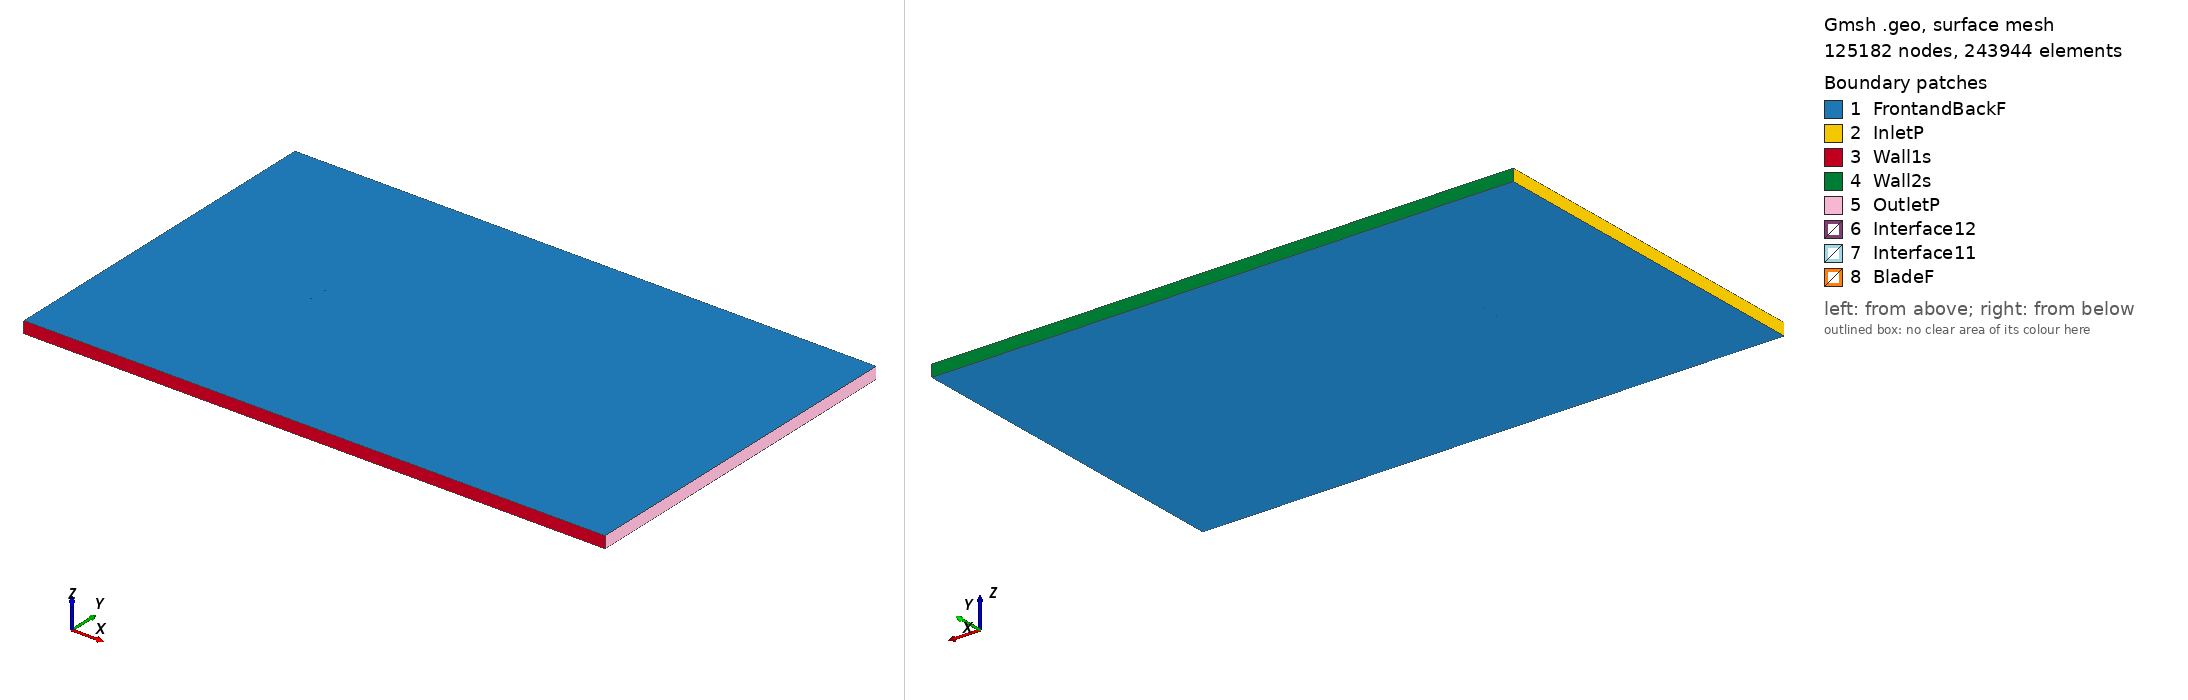

Gmsh geometry script, surface-meshed: 125182 nodes, 243944 surface elements. Boundary patches (legend numbers): 1 FrontandBackF, 2 InletP, 3 Wall1s, 4 Wall2s, 5 OutletP, 6 Interface12, 7 Interface11, 8 BladeF. Left view from above one corner, right view from below the opposite corner. Legend entries are the model's physical surfaces. The drawing asked Gmsh for element sizes between 1% and 20% of the model's largest extent; the script's own settings can give other sizes.

=== s802_tsr_5.9104_aoa_4.2774.geo (drawn) ===
SetFactory("OpenCASCADE");

Point(1) = {0.074983, 0.730775, 0, 1.0};
Point(2) = {0.072043, 0.731772, 0, 1.0};
Point(3) = {0.067649, 0.733172, 0, 1.0};
Point(4) = {0.062589, 0.734715, 0, 1.0};
Point(5) = {0.056945, 0.736377, 0, 1.0};
Point(6) = {0.050798, 0.738128, 0, 1.0};
Point(7) = {0.044238, 0.739930, 0, 1.0};
Point(8) = {0.037354, 0.741740, 0, 1.0};
Point(9) = {0.030237, 0.743503, 0, 1.0};
Point(10) = {0.022974, 0.745161, 0, 1.0};
Point(11) = {0.015649, 0.746633, 0, 1.0};
Point(12) = {0.008286, 0.747820, 0, 1.0};
Point(13) = {0.000855, 0.748710, 0, 1.0};
Point(14) = {-0.006610, 0.749353, 0, 1.0};
Point(15) = {-0.014020, 0.749775, 0, 1.0};
Point(16) = {-0.021303, 0.749989, 0, 1.0};
Point(17) = {-0.028377, 0.750000, 0, 1.0};
Point(18) = {-0.035167, 0.749820, 0, 1.0};
Point(19) = {-0.041604, 0.749457, 0, 1.0};
Point(20) = {-0.047620, 0.748924, 0, 1.0};
Point(21) = {-0.053153, 0.748230, 0, 1.0};
Point(22) = {-0.058142, 0.747391, 0, 1.0};
Point(23) = {-0.062541, 0.746424, 0, 1.0};
Point(24) = {-0.066302, 0.745345, 0, 1.0};
Point(25) = {-0.069393, 0.744171, 0, 1.0};
Point(26) = {-0.071788, 0.742924, 0, 1.0};
Point(27) = {-0.073477, 0.741628, 0, 1.0};
Point(28) = {-0.074479, 0.740331, 0, 1.0};
Point(29) = {-0.074791, 0.739396, 0, 1.0};
Point(30) = {-0.074788, 0.739136, 0, 1.0};
Point(31) = {-0.074255, 0.738161, 0, 1.0};
Point(32) = {-0.072780, 0.737329, 0, 1.0};
Point(33) = {-0.070419, 0.736534, 0, 1.0};
Point(34) = {-0.067209, 0.735798, 0, 1.0};
Point(35) = {-0.063185, 0.735119, 0, 1.0};
Point(36) = {-0.058386, 0.734497, 0, 1.0};
Point(37) = {-0.052865, 0.733930, 0, 1.0};
Point(38) = {-0.046678, 0.733412, 0, 1.0};
Point(39) = {-0.039895, 0.732935, 0, 1.0};
Point(40) = {-0.032598, 0.732494, 0, 1.0};
Point(41) = {-0.024871, 0.732084, 0, 1.0};
Point(42) = {-0.016810, 0.731706, 0, 1.0};
Point(43) = {-0.008515, 0.731358, 0, 1.0};
Point(44) = {-0.000086, 0.731046, 0, 1.0};
Point(45) = {0.008369, 0.730781, 0, 1.0};
Point(46) = {0.016746, 0.730590, 0, 1.0};
Point(47) = {0.024963, 0.730524, 0, 1.0};
Point(48) = {0.033022, 0.730629, 0, 1.0};
Point(49) = {0.040952, 0.730814, 0, 1.0};
Point(50) = {0.048661, 0.730928, 0, 1.0};
Point(51) = {0.055980, 0.730879, 0, 1.0};
Point(52) = {0.062736, 0.730623, 0, 1.0};
Point(53) = {0.068737, 0.730138, 0, 1.0};
Point(54) = {0.073778, 0.729482, 0, 1.0};
Point(55) = {0.074873, 0.729305, 0, 1.0};
Point(56) = {-0.074983, -0.730775, 0, 1.0};
Point(57) = {-0.072043, -0.731772, 0, 1.0};
Point(58) = {-0.067649, -0.733172, 0, 1.0};
Point(59) = {-0.062589, -0.734715, 0, 1.0};
Point(60) = {-0.056945, -0.736377, 0, 1.0};
Point(61) = {-0.050798, -0.738128, 0, 1.0};
Point(62) = {-0.044238, -0.739930, 0, 1.0};
Point(63) = {-0.037354, -0.741740, 0, 1.0};
Point(64) = {-0.030237, -0.743503, 0, 1.0};
Point(65) = {-0.022974, -0.745161, 0, 1.0};
Point(66) = {-0.015649, -0.746633, 0, 1.0};
Point(67) = {-0.008286, -0.747820, 0, 1.0};
Point(68) = {-0.000855, -0.748710, 0, 1.0};
Point(69) = {0.006610, -0.749353, 0, 1.0};
Point(70) = {0.014020, -0.749775, 0, 1.0};
Point(71) = {0.021303, -0.749989, 0, 1.0};
Point(72) = {0.028377, -0.750000, 0, 1.0};
Point(73) = {0.035167, -0.749820, 0, 1.0};
Point(74) = {0.041604, -0.749457, 0, 1.0};
Point(75) = {0.047620, -0.748924, 0, 1.0};
Point(76) = {0.053153, -0.748230, 0, 1.0};
Point(77) = {0.058142, -0.747391, 0, 1.0};
Point(78) = {0.062541, -0.746424, 0, 1.0};
Point(79) = {0.066302, -0.745345, 0, 1.0};
Point(80) = {0.069393, -0.744171, 0, 1.0};
Point(81) = {0.071788, -0.742924, 0, 1.0};
Point(82) = {0.073477, -0.741628, 0, 1.0};
Point(83) = {0.074479, -0.740331, 0, 1.0};
Point(84) = {0.074791, -0.739396, 0, 1.0};
Point(85) = {0.074788, -0.739136, 0, 1.0};
Point(86) = {0.074255, -0.738161, 0, 1.0};
Point(87) = {0.072780, -0.737329, 0, 1.0};
Point(88) = {0.070419, -0.736534, 0, 1.0};
Point(89) = {0.067209, -0.735798, 0, 1.0};
Point(90) = {0.063185, -0.735119, 0, 1.0};
Point(91) = {0.058386, -0.734497, 0, 1.0};
Point(92) = {0.052865, -0.733930, 0, 1.0};
Point(93) = {0.046678, -0.733412, 0, 1.0};
Point(94) = {0.039895, -0.732935, 0, 1.0};
Point(95) = {0.032598, -0.732494, 0, 1.0};
Point(96) = {0.024871, -0.732084, 0, 1.0};
Point(97) = {0.016810, -0.731706, 0, 1.0};
Point(98) = {0.008515, -0.731358, 0, 1.0};
Point(99) = {0.000086, -0.731046, 0, 1.0};
Point(100) = {-0.008369, -0.730781, 0, 1.0};
Point(101) = {-0.016746, -0.730590, 0, 1.0};
Point(102) = {-0.024963, -0.730524, 0, 1.0};
Point(103) = {-0.033022, -0.730629, 0, 1.0};
Point(104) = {-0.040952, -0.730814, 0, 1.0};
Point(105) = {-0.048661, -0.730928, 0, 1.0};
Point(106) = {-0.055980, -0.730879, 0, 1.0};
Point(107) = {-0.062736, -0.730623, 0, 1.0};
Point(108) = {-0.068737, -0.730138, 0, 1.0};
Point(109) = {-0.073778, -0.729482, 0, 1.0};
Point(110) = {-0.074873, -0.729305, 0, 1.0};

// Lines: first blade (splines 1-4)
Spline(1) = {1:18};
Spline(2) = {18:40};
Spline(3) = {40:55};
Spline(4) = {55,1};

// Lines: second blade (splines 5-8)
Spline(5) = {56:73};
Spline(6) = {73:95};
Spline(7) = {95:110};
Spline(8) = {110,56};

// Outer domain (points 20001-4 and lines)
Point(111) = {-13.50000000, -15.00000000, 0, 1.0};
Point(112) = {-13.50000000, 15.00000000, 0, 1.0};
Point(113) = {36.00000000, 15.00000000, 0, 1.0};
Point(114) = {36.00000000, -15.00000000, 0, 1.0};
Line(11) = {111, 112};
Line(12) = {112, 113};
Line(13) = {113, 114};
Line(14) = {111, 114};

// Interface (between moving and stationary domain) (circles)
Circle(9) = {0, 0, 0, 0.80000000, 0, 2*Pi};
Circle(10) = {0, 0, 0, 0.80000000, 0, 2*Pi};

// Loops collect Lines/Splines/etc (blade1, blade2, domain, first circle)
Line Loop(1) = {1:4};
Line Loop(2) = {5:8};
Line Loop(3) = {11,12,13,-14};
Line Loop(4) = {9};

// BooleanDifference cuts out the circle/interface from the domain
Plane Surface(1) = {3};
Plane Surface(2) = {4};
BooleanDifference{ Surface{1}; Delete;}{ Surface{2}; Delete;}

// This one cuts out the blades from the inner circle/interface
Line Loop(6) = {10};
Plane Surface(5) = {6};
Plane Surface(6) = {1};
Plane Surface(7) = {2};
BooleanDifference{ Surface{5}; Delete;}{ Surface{6,7}; Delete;}

// extrude to 3rd dimension
Extrude {0, 0, 1} {Surface{1}; Surface{5}; Layers{1}; Recombine;}

// Physical Surfaces are the named boundaries (patches)
Physical Surface("Interface11") = {12};
Physical Surface("Interface12") = {10};

// sides of domain
Physical Surface("InletP") = {6};
Physical Surface("OutletP") = {9};

// top and bottom of domain
Physical Surface("Wall1s") = {7};
Physical Surface("Wall2s") = {8};

// Check FrontandBackF by ensuring there is nothing in the 3rd dimension
Physical Surface("FrontandBackF") = {1,11,5,21};
Physical Surface("BladeF") = {13:20};
Physical Volume("Turbine") = {2};
Physical Volume("Farfield") = {1};

// settings for airfoil boundary layer
Field[1] = BoundaryLayer;
Field[1].EdgesList = {1:8};
Field[1].hwall_n = 1e-3;
Field[1].thickness = 1.5e-2;
Field[1].ratio = 1.05;
Field[1].Quads = 1;
BoundaryLayer Field = 1;

// control points for mesh (blade and interface)
// floor((arc length / 1.5mm)/ 6) -> Transfinite Line
Transfinite Line {1,2,3,5,6,7} = 33 Using Progression 1;
Transfinite Line {4,8} = 2 Using Progression 1;
Transfinite Line {9, 15} = 800 Using Progression 1;

// For more information on gmsh syntax, visit http://gmsh.info/doc/texinfo/gmsh.html
